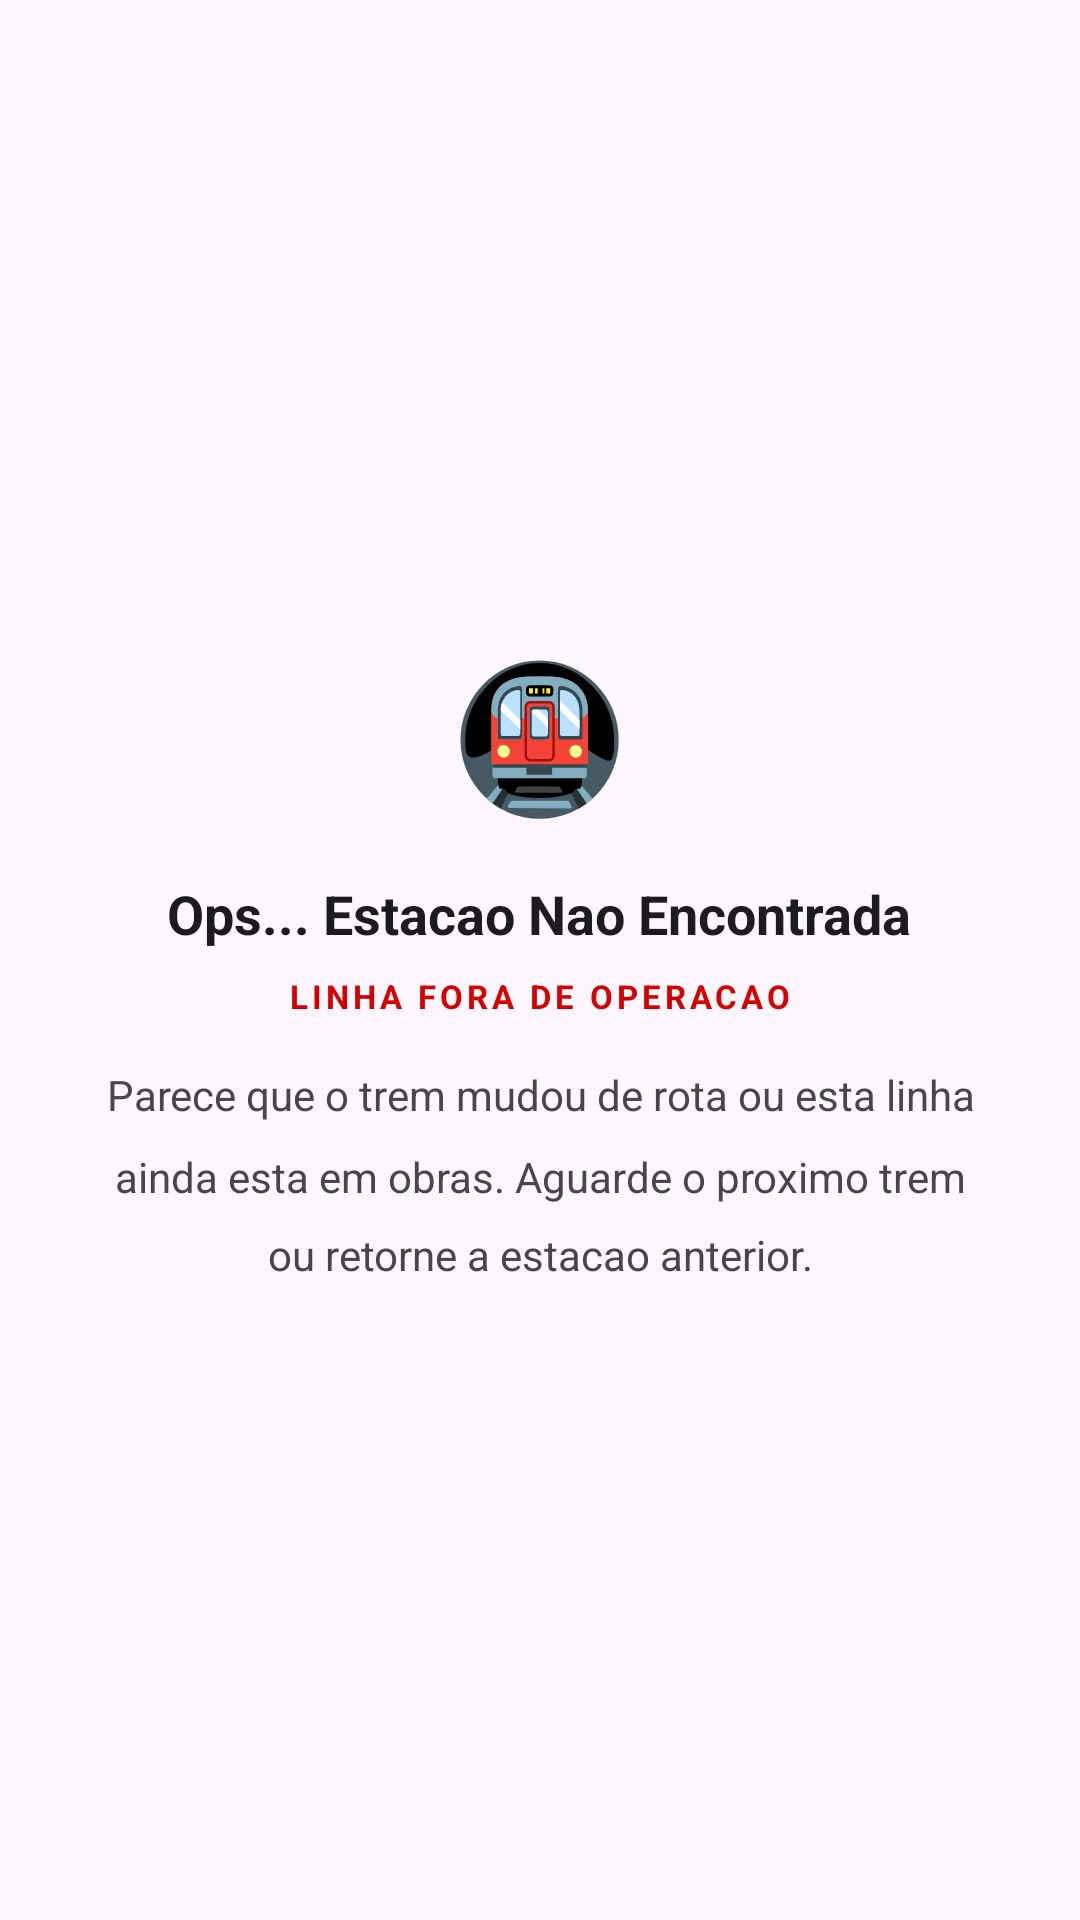

This screen was rendered from an Android layout file. Write that file and the resources it references.
<!-- AndroidManifest.xml: application theme Theme.SP4u -->
<!-- res/layout/fragment_explore.xml -->
<?xml version="1.0" encoding="utf-8"?>
<LinearLayout xmlns:android="http://schemas.android.com/apk/res/android"
    android:layout_width="match_parent"
    android:layout_height="match_parent"
    android:orientation="vertical"
    android:gravity="center"
    android:padding="32dp">

    <TextView
        android:layout_width="wrap_content"
        android:layout_height="wrap_content"
        android:text="🚇"
        android:textSize="48sp"
        android:layout_marginBottom="16dp"/>

    <TextView
        android:layout_width="wrap_content"
        android:layout_height="wrap_content"
        android:text="Ops... Estacao Nao Encontrada"
        android:textSize="18sp"
        android:textStyle="bold"
        android:textAlignment="center"
        android:textColor="?attr/colorOnSurface"
        android:layout_marginBottom="8dp"/>

    <TextView
        android:layout_width="wrap_content"
        android:layout_height="wrap_content"
        android:text="LINHA FORA DE OPERACAO"
        android:textSize="11sp"
        android:textStyle="bold"
        android:textColor="#D40000"
        android:letterSpacing="0.12"
        android:layout_marginBottom="16dp"/>

    <TextView
        android:layout_width="wrap_content"
        android:layout_height="wrap_content"
        android:text="Parece que o trem mudou de rota ou esta linha ainda esta em obras. Aguarde o proximo trem ou retorne a estacao anterior."
        android:textSize="14sp"
        android:textAlignment="center"
        android:textColor="?android:attr/textColorSecondary"
        android:lineSpacingMultiplier="1.6"/>

</LinearLayout>
<!-- resources referenced by this layout -->
<resources>
  <style name="Theme.SP4u" parent="Theme.Material3.DayNight.NoActionBar">
          
          <item name="colorPrimary">@color/sp_blue</item>
          <item name="colorPrimaryVariant">@color/sp_blue_dark</item>
          <item name="colorOnPrimary">@color/white</item>
          
          <item name="colorSecondary">@color/sp_green</item>
          <item name="colorOnSecondary">@color/white</item>
      </style>
  <color name="white">#FFFFFF</color>
</resources>
